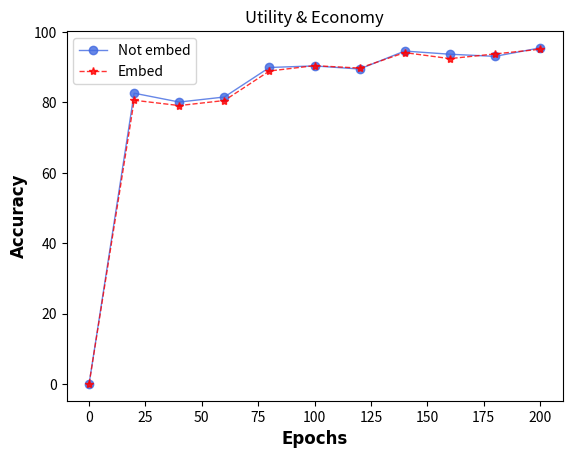

Generate this figure with matplotlib:
import matplotlib.pyplot as plt

x = [0, 20, 40, 60, 80, 100, 120, 140, 160, 180, 200]
y = [0.00, 82.62, 80.11, 81.54, 89.93, 90.38, 89.49, 94.6, 93.7, 93.09, 95.49]
# 以下两种写法等价，
plt.plot(x, y, 'ro-', color='#4169E1', linewidth=1, alpha = 0.8, label='Not embed')
# plt.flot(x, y, 'go--'，linewidth=2, markersize=12)
# 可以在一个画布上绘制多张图片，
y1 = [0.00, 80.62, 79.11, 80.54, 88.93, 90.45, 89.76, 94.16, 92.45, 93.78, 95.11]
plt.plot(x, y1, color='red', marker = '*', linestyle='dashed',  linewidth=1, alpha = 0.8, label='Embed')
plt.xlabel("Epochs",family='Times New Roman', weight='black', size=12)
plt.ylabel("Accuracy", family='Times New Roman', weight='black', size=12)
plt.legend(loc='best')
plt.title('Utility & Economy')
plt.show()
